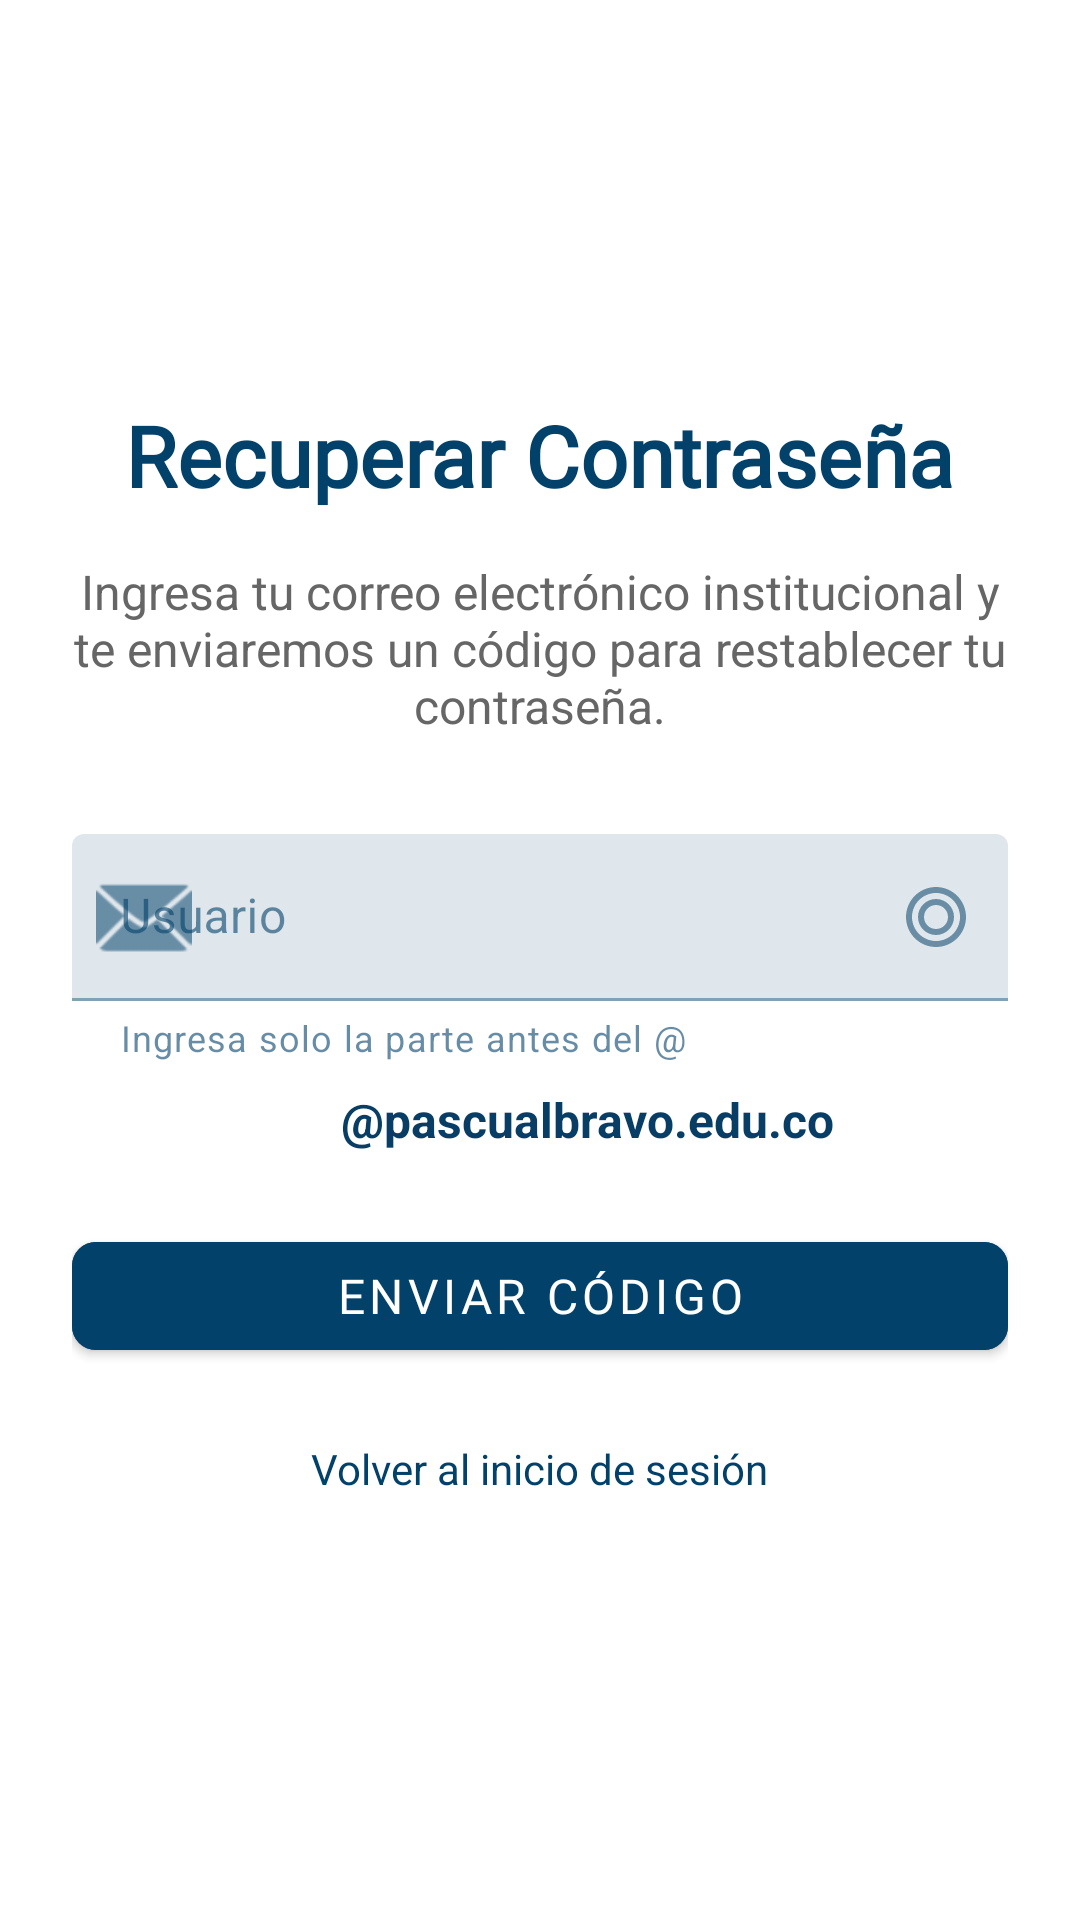

Reconstruct the res/layout file that produces this screen, plus the resources it refers to.
<!-- AndroidManifest.xml: application theme Theme.UniWay -->
<!-- res/layout/fragment_forgot_password.xml -->
<?xml version="1.0" encoding="utf-8"?>
<ScrollView xmlns:android="http://schemas.android.com/apk/res/android"
    xmlns:app="http://schemas.android.com/apk/res-auto"
    xmlns:tools="http://schemas.android.com/tools"
    android:layout_width="match_parent"
    android:layout_height="match_parent"
    android:fillViewport="true"
    tools:context=".ui.forgotpassword.ForgotPasswordFragment">

    <LinearLayout
        android:layout_width="match_parent"
        android:layout_height="wrap_content"
        android:orientation="vertical"
        android:padding="24dp"
        android:gravity="center">

        
        <TextView
            android:layout_width="wrap_content"
            android:layout_height="wrap_content"
            android:text="Recuperar Contraseña"
            android:textSize="28sp"
            android:textStyle="bold"
            android:textColor="@color/text_primary"
            android:fontFamily="@font/ubuntu_font_family"
            android:layout_marginBottom="16dp" />

        
        <TextView
            android:layout_width="match_parent"
            android:layout_height="wrap_content"
            android:text="Ingresa tu correo electrónico institucional y te enviaremos un código para restablecer tu contraseña."
            android:textSize="16sp"
            android:textColor="@color/text_secondary"
            android:textAlignment="center"
            android:layout_marginBottom="32dp" />

        
        <com.google.android.material.textfield.TextInputLayout
            android:layout_width="match_parent"
            android:layout_height="wrap_content"
            android:layout_marginBottom="16dp"
            app:startIconDrawable="@android:drawable/ic_dialog_email"
            app:helperText="Ingresa solo la parte antes del @"
            app:endIconMode="custom"
            app:endIconDrawable="@drawable/ic_domain_suffix">

            <com.google.android.material.textfield.TextInputEditText
                android:id="@+id/editTextEmail"
                android:layout_width="match_parent"
                android:layout_height="wrap_content"
                android:hint="Usuario"
                android:inputType="text"
                android:maxLines="1"
                android:maxLength="50" />

        </com.google.android.material.textfield.TextInputLayout>

        
        <TextView
            android:layout_width="wrap_content"
            android:layout_height="wrap_content"
            android:layout_marginStart="16dp"
            android:layout_marginTop="-8dp"
            android:text="@pascualbravo.edu.co"
            android:textColor="@color/primary"
            android:textSize="16sp"
            android:textStyle="bold"
            android:layout_marginBottom="24dp" />

        
        <com.google.android.material.button.MaterialButton
            android:id="@+id/buttonSendCode"
            android:layout_width="match_parent"
            android:layout_height="wrap_content"
            android:text="Enviar Código"
            android:textSize="16sp"
            android:layout_marginBottom="16dp"
            android:backgroundTint="@color/button_primary"
            android:textColor="@color/button_primary_text"
            android:fontFamily="@font/ubuntu_font_family"
            app:cornerRadius="8dp" />

        
        <TextView
            android:id="@+id/textViewBackToLogin"
            android:layout_width="wrap_content"
            android:layout_height="wrap_content"
            android:text="Volver al inicio de sesión"
            android:textColor="@color/text_primary"
            android:textSize="14sp"
            android:clickable="true"
            android:focusable="true"
            android:background="?android:attr/selectableItemBackground"
            android:padding="8dp" />

    </LinearLayout>

</ScrollView>
<!-- resources referenced by this layout -->
<resources>
  <color name="button_primary">#02416A</color>
  <color name="button_primary_text">#FFFFFF</color>
  <color name="primary">#083E65</color>
  <color name="text_primary">#02416A</color>
  <color name="text_secondary">#666666</color>
  <!-- drawable ic_domain_suffix (drawable) -->
  <?xml version="1.0" encoding="utf-8"?>
  <vector xmlns:android="http://schemas.android.com/apk/res/android"
      android:width="24dp"
      android:height="24dp"
      android:viewportWidth="24"
      android:viewportHeight="24"
      android:tint="@color/primary">
      <path
          android:fillColor="@android:color/white"
          android:pathData="M12,2C6.48,2 2,6.48 2,12s4.48,10 10,10 10,-4.48 10,-10S17.52,2 12,2zM12,20c-4.41,0 -8,-3.59 -8,-8s3.59,-8 8,-8 8,3.59 8,8 -3.59,8 -8,8zM12,6c-3.31,0 -6,2.69 -6,6s2.69,6 6,6 6,-2.69 6,-6 -2.69,-6 -6,-6zM12,16c-2.21,0 -4,-1.79 -4,-4s1.79,-4 4,-4 4,1.79 4,4 -1.79,4 -4,4z"/>
  </vector>
  <style name="Theme.UniWay" parent="Theme.MaterialComponents.DayNight.DarkActionBar">
          
          <item name="colorPrimary">@color/primary</item>
          <item name="colorPrimaryVariant">@color/primary_dark</item>
          <item name="colorOnPrimary">@color/text_white</item>
          
          <item name="colorSecondary">@color/secondary</item>
          <item name="colorSecondaryVariant">@color/secondary_dark</item>
          <item name="colorOnSecondary">@color/text_primary</item>
          
          <item name="android:statusBarColor">@color/primary_dark</item>
          
          <item name="android:colorBackground">@color/background_primary</item>
          <item name="colorSurface">@color/background_card</item>
          <item name="colorOnSurface">@color/text_primary</item>
          
      </style>
  <color name="primary_dark">#062A47</color>
  <color name="text_white">#FFFFFF</color>
  <color name="secondary">#FFFFFF</color>
  <color name="secondary_dark">#F5F5F5</color>
  <color name="background_primary">#FFFFFF</color>
  <color name="background_card">#FFFFFF</color>
</resources>
